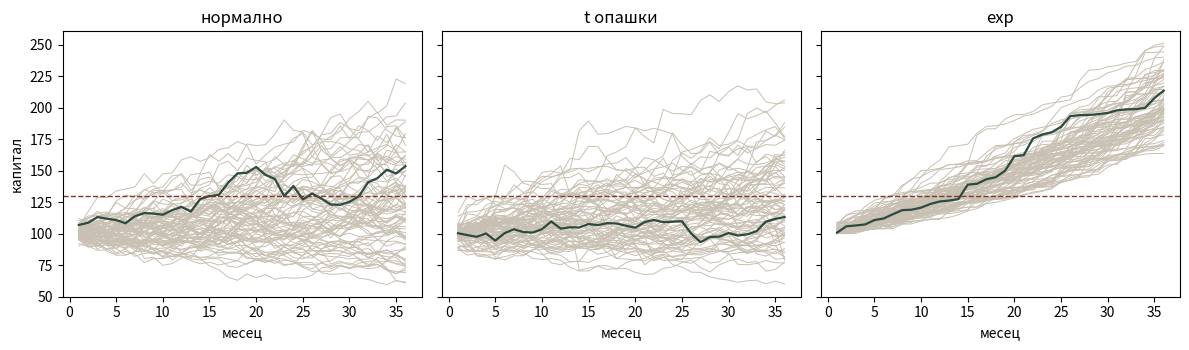

This chart was generated by the following Python code:
EUR = 4836.83
EURUSD = 1.17  # смени с курса от Revolut
C = EUR * EURUSD
print(f'C = {C:.2f} USD')


gold = {'SPY или VTI': 0.29, 'SPCX': 0.18, 'SMH': 0.12, 'RTX': 0.08, 'GLD/IAU или XAU': 0.08}
btc = {'SPY или VTI': 0.32, 'SPCX': 0.18, 'SMH': 0.12, 'RTX': 0.08, 'BTC': 0.05}
cfd = {'LUNR CFD': 0.165, 'QNT CFD': 0.124, 'STDN или NKLR CFD': 0.11}
def table(name, w):
    print(name)
    for k, p in w.items():
        print(f'  {k:24s}  {100*p:5.1f}%   {C*p:8.2f} USD')
    print()
table('Кеш — злато', gold)
table('Кеш — биткойн', btc)
print(f'Маржин CFD {0.25*C:.2f} USD; номинал <= {1.6*0.25*C:.2f} USD')
table('CFD номинал', cfd)
print('Без SPCX CFD. Обмяна в делничен ден.')


import numpy as np
import matplotlib.pyplot as plt
rng = np.random.default_rng(7)
def months(kind, n=36, paths=80):
    if kind == 'normal':
        r = 0.007 + 0.045 * rng.normal(size=(paths, n))
    elif kind == 'student':
        r = 0.007 + 0.035 * rng.standard_t(5, size=(paths, n))
    else:
        r = 0.02 * rng.exponential(1.0, size=(paths, n))
    return np.clip(100 * np.cumprod(1 + r, axis=1), 5, None)
fig, axes = plt.subplots(1, 3, figsize=(12, 3.6), sharey=True)
for ax, kind, title in zip(axes, ('normal','student','exp'), ('нормално','t опашки','exp')):
    P = months(kind); t = np.arange(1, 37)
    ax.plot(t, P.T, color='#c8c0b2', lw=0.7)
    ax.plot(t, P[-1], color='#2d4a3e', lw=1.6)
    ax.axhline(130, color='#7a3b2e', ls='--', lw=1)
    ax.set_title(title); ax.set_xlabel('месец')
axes[0].set_ylabel('капитал')
fig.tight_layout(); plt.show()
print('t е по-близо до пазар. exp е само плюс.')
